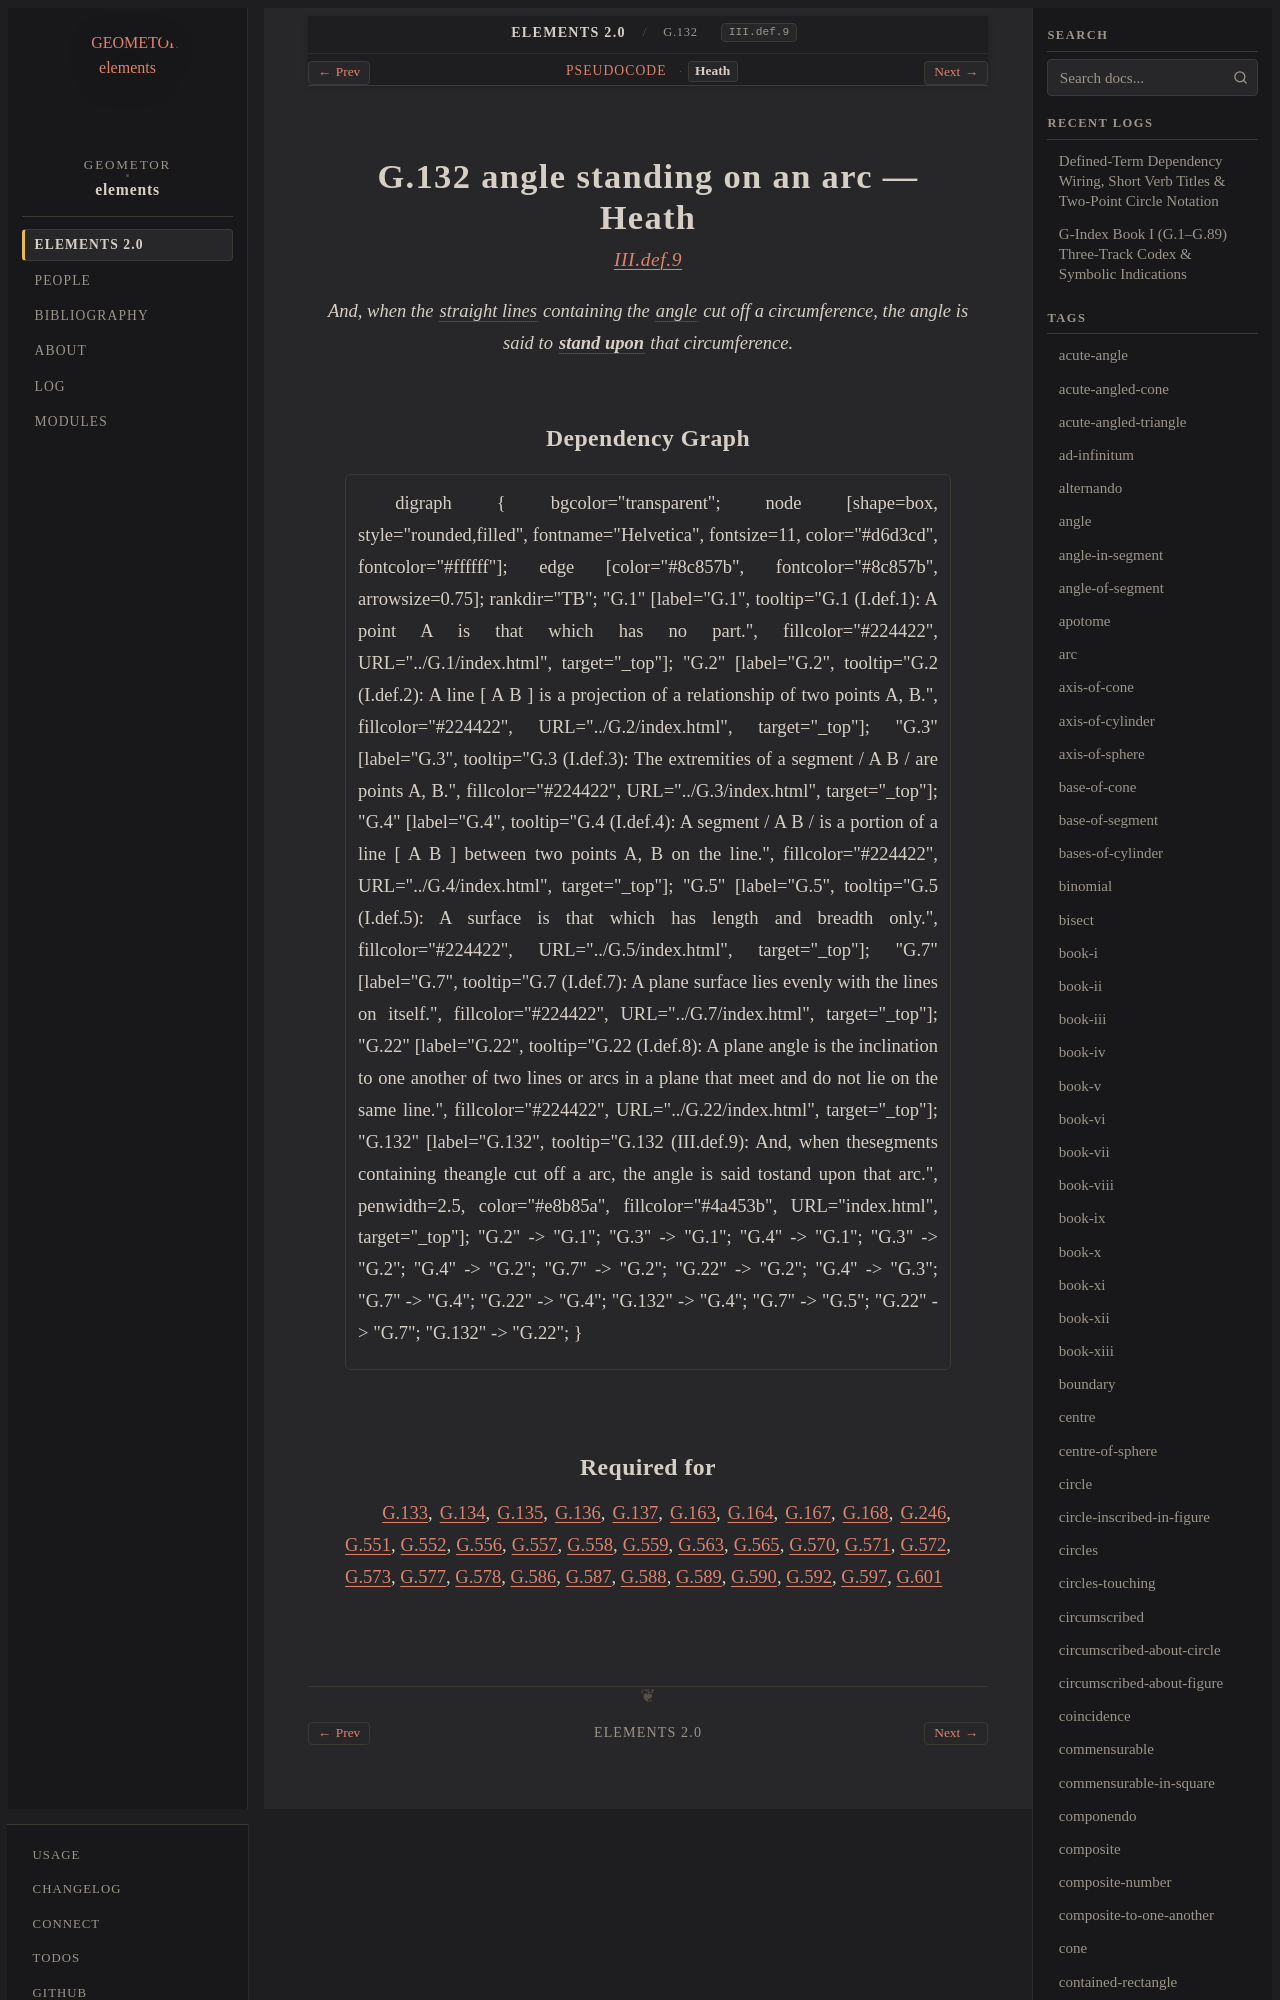

repository: geometor/elements · page: elements2/G.132/heath.html · generator: sphinx

:canonical_id: G.132
:original_id: III.def.9
:title: G.132 angle standing on an arc
:volume: II
:book: III
:type: def

G.132 angle standing on an arc — Heath
======================================

.. rubric:: `III.def.9 <https://geometor.github.io/euclid/heath/volume_II/book_iii/definitions/#iii-def-9>`_

.. enunciation::

   And, when the :term:`straight lines <G.4>` containing the :term:`angle <G.22>` cut off a circumference, the angle is said to :term:`**stand upon** <stand-upon-circumference>` that circumference.
